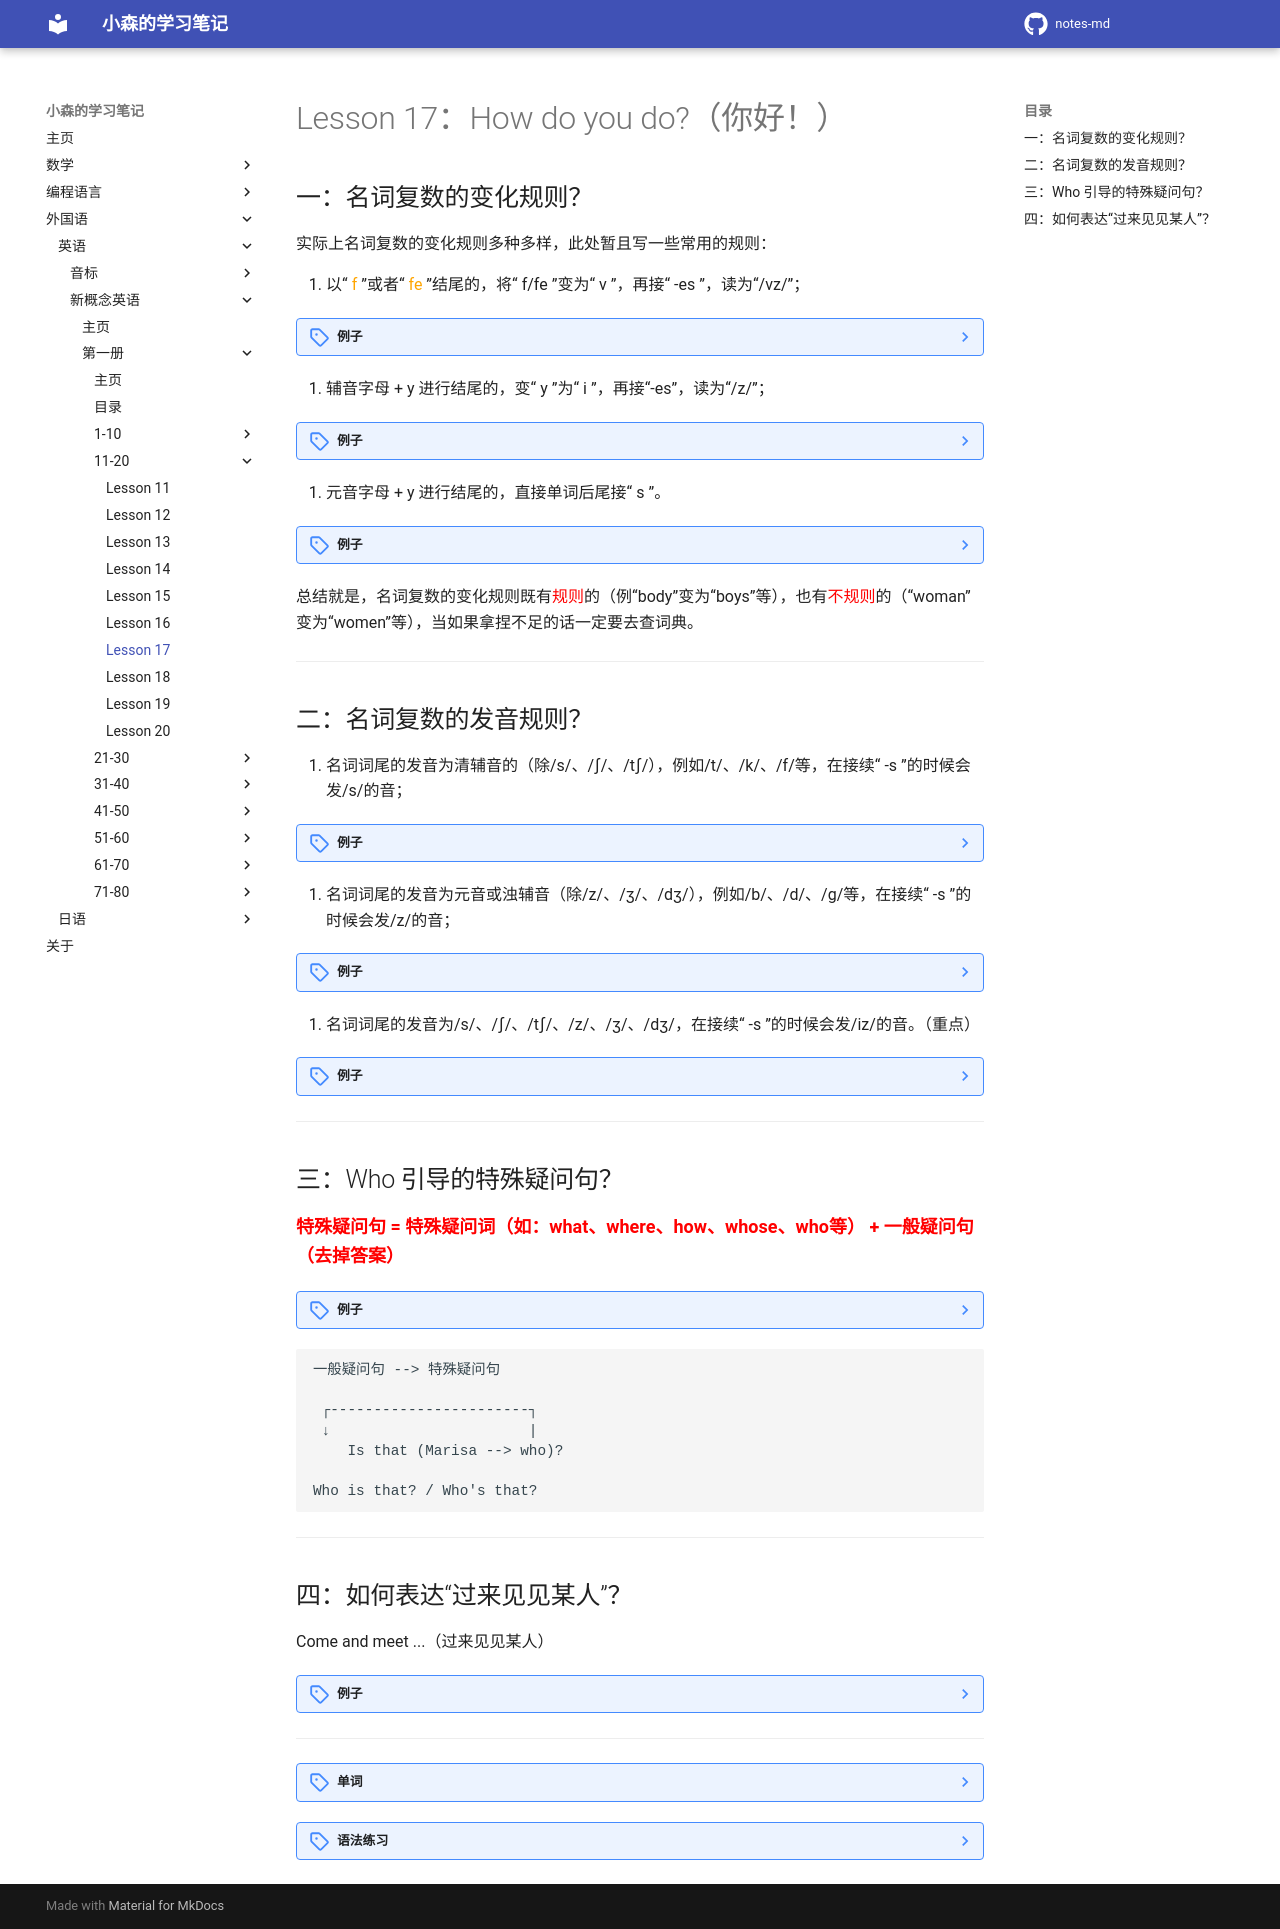

repository: komori-flag/notes-md · page: StudyNotes/Foreign-Language/English/NewConceptEnglish/Frist/Lesson-17/index.html · generator: mkdocs

# Lesson 17：How do you do?（你好！）


## 一：名词复数的变化规则？

实际上名词复数的变化规则多种多样，此处暂且写一些常用的规则：

1. 以“<font color=orange> f </font>”或者“<font color=orange> fe </font>”结尾的，将“ f/fe ”变为“ v ”，再接“ -es ”，读为“/vz/”；

??? note "例子"
    housewi<font color=orange>fe</font>  --->  housewi<font color=orange>ves</font><br>
    kni<font color=orange>fe</font>  --->  kni<font color=orange>ves</font><br>


2. 辅音字母 + y 进行结尾的，变“ y ”为“ i ”，再接“-es”，读为“/z/”；

??? note "例子"
    countr<font color=orange>y</font>  --->  countr<font color=orange>ies</font><br>
    famil<font color=orange>y</font>  --->  famil<font color=orange>ies</font><br>
    cit<font color=orange>y</font>  --->  cit<font color=orange>ies</font><br>


3. 元音字母 + y 进行结尾的，直接单词后尾接“ s ”。

??? note "例子"
    day  ---> day<font color=orange>s</font><br>
    boy  ---> boy<font color=orange>s</font><br>
    monkey  ---> monkey<font color=orange>s</font><br>


总结就是，名词复数的变化规则既有<font color=red>规则</font>的（例“body”变为“boys”等），也有<font color=red>不规则</font>的（“woman”变为“women”等），当如果拿捏不足的话一定要去查词典。


---
## 二：名词复数的发音规则？

1. 名词词尾的发音为清辅音的（除/s/、/ʃ/、/tʃ/），例如/t/、/k/、/f/等，在接续“ -s ”的时候会发/s/的音；

??? note "例子"
    book<font color=orange>s</font>（/bʊk<font color=orange>s</font>/）<br>
    cook<font color=orange>s</font>（/kuʊk<font color=orange>s</font>/）<br>


2. 名词词尾的发音为元音或浊辅音（除/z/、/ʒ/、/dʒ/），例如/b/、/d/、/g/等，在接续“ -s ”的时候会发/z/的音；

??? note "例子"
    tie<font color=orange>s</font>（/tai<font color=orange>z</font>/）<br>
    bird<font color=orange>s</font>（/bə:d<font color=orange>z</font>/）<br>
    bag<font color=orange>s</font>（/bæg<font color=orange>z</font>/）<br>


3. 名词词尾的发音为/s/、/ʃ/、/tʃ/、/z/、/ʒ/、/dʒ/，在接续“ -s ”的时候会发/iz/的音。（重点）

??? note "例子"
    dress<font color=orange>es</font>（/'dresiz/）<br>
    watch<font color=orange>es</font>（/wɒtʃiz/）<br>
    blous<font color=orange>es</font>（/'blauziz/）<br>



---
## 三：Who 引导的特殊疑问句？

<font size=4 color=red>**特殊疑问句 = 特殊疑问词（如：what、where、how、whose、who等） + 一般疑问句（去掉答案）**</font>

??? note "例子"
    That is Marisa.<br>
    <font color=orange>Is</font> that Marisa?（一般疑问句）<br>

```text
一般疑问句 --> 特殊疑问句

 ┌-----------------------┐
 ↓                       |
    Is that (Marisa --> who)? 

Who is that? / Who's that?
```


---
## 四：如何表达“过来见见某人”？

Come and meet ...（过来见见某人）<br>

??? note "例子"
    Come and meet our employees, Mr.bean.<br>
    Come and meet our friend, Mellie.<br>


---
??? note "单词"
    **/ɪmˈplɔɪ.iː/**<br>
    <font size=5>**employee**</font>&nbsp;&nbsp;<font size=4>`n.雇员`</font><br>
    <br>
    **/ˌhɑːd ˈwɜːkɪŋ/**<br>
    <font size=5>**hard-working**</font>&nbsp;&nbsp;<font size=4>`adj.勤奋的`</font><br>
    <br>
    **/ˈseɪlz rep/**<br>
    <font size=5>**sales rep**</font>&nbsp;&nbsp;<font size=4>`推销员`</font><br>
    <br>
    **/men/**<br>
    <font size=5>**men**</font>&nbsp;&nbsp;<font size=4>`n.男人（复数形式）`</font><br>
    <br>
    **/ˈwʊmən/**<br>
    <font size=5>**woman**</font>&nbsp;&nbsp;<font size=4>`n.女人`</font><br>
    <br>
    **/ˈwɪmɪn/**<br>
    <font size=5>**women**</font>&nbsp;&nbsp;<font size=4>`n.女人（复数形式）`</font><br>
    <br>
    **/ˈɒfɪs/**<br>
    <font size=5>**office**</font>&nbsp;&nbsp;<font size=4>`n.办公室`</font><br>
    <br>
    **/əˈsɪstənt/**<br>
    <font size=5>**assistant**</font>&nbsp;&nbsp;<font size=4>`n.助手`</font><br>


??? note "语法练习"
    一：写出下列单词的复数形式<br>
    例：a watch  -- two <u>watches</u><br>
    <br>
    ①：a man  -- two <u>mans</u><br>
    ②：an air hostess  -- two <u>air hostesses</u><br>
    ③：a box  -- two <u>boxes</u><br>
    ④：a housewife  -- two <u>housewives</u><br>
    ⑤：a postman  -- two <u>postmen</u><br>
    ⑥：a class  -- two <u>classes</u><br>
    <br>
    二：仿照例句用所给的词回答下列问题<br>
    例：What are their jobs?（policeman）<br>
    - <u>They're policemen.</u><br>
    <br>
    ①：What are these men's jobs?（milkman）<br>
    - <u>They're milkmen.</u><br>
    ②：What are these women's jobs?（housewife）<br>
    - <u>They're housewives.</u><br>
    ③：What are your jobs?（policewoman）<br>
    - <u>We're policewomen.</u><br>
    ④：What are their jobs?（office assistant）<br>
    - <u>They're office assistants.</u><br>
    ⑤：What are the girl's jobs?（air hostess）<br>
    - <u>They're air hostesses.</u><br>
    ⑥：What are your jobs?（postman）<br>
    - <u>We're postmen.</u><br>
    <br>
    三：仿照例句将下列句子改为复数形式<br>
    例：That office assistant is hard-working.<br>
    - <u>Those office assistants are hard-working.</u><br>
    <br>
    ①：That policeman is tall.<br>
    - <u>Those policemen are tall.</u><br>
    ②：That teacher is very old.<br>
    - <u>Those teachers are very old.</u><br>
    ③：That air hostess is very thin.<br>
    - <u>Those air hostesses are very thin.</u><br>
    ④：That mechanic is busy.<br>
    - <u>Those mechanics are busy.</u><br>
    ⑤：That hat is lovely.<br>
    - <u>Those hats are lovely.</u><br>
    ⑥：The dog is black.<br>
    - <u>The dogs are black.</u><br>
